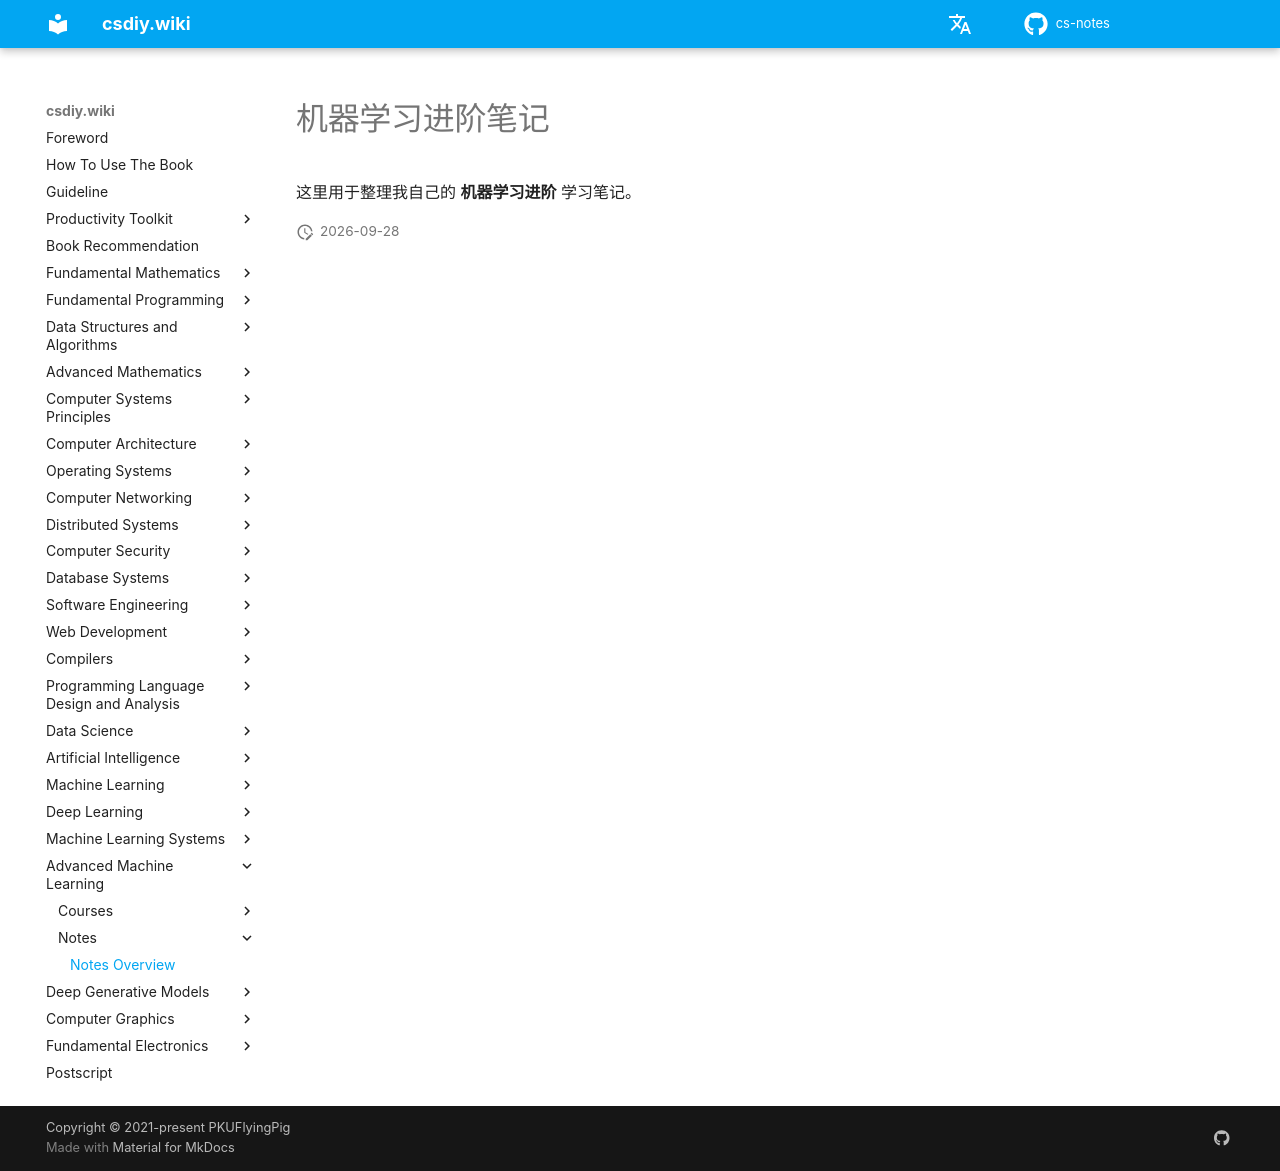

repository: mop74720-commits/cs-notes · page: en/机器学习进阶/笔记/index.html · generator: mkdocs

# 机器学习进阶笔记

这里用于整理我自己的 **机器学习进阶** 学习笔记。
